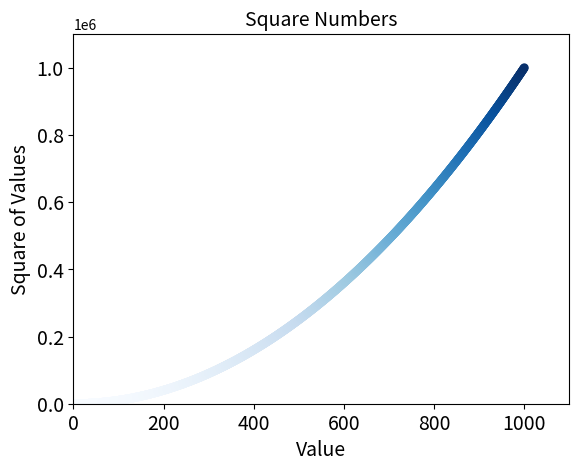

This chart was generated by the following Python code:
# -*- coding: utf-8 -*-
"""
Created on Thu Ma

[redacted]
"""

import matplotlib.pyplot as plt

x_values = list(range(1, 1001))
y_values = [x**2 for x in x_values]
plt.scatter(x_values, y_values, c = y_values, cmap = plt.cm.Blues, edgecolor= 'none', s = 40)
plt.title( "Square Numbers", fontsize = 14)
plt.xlabel("Value", fontsize = 14)
plt.ylabel("Square of Values", fontsize = 14)
plt.tick_params(axis = "both", which = 'major', labelsize = 14)
plt.axis([0, 1100, 0, 1100000])
plt.show()
